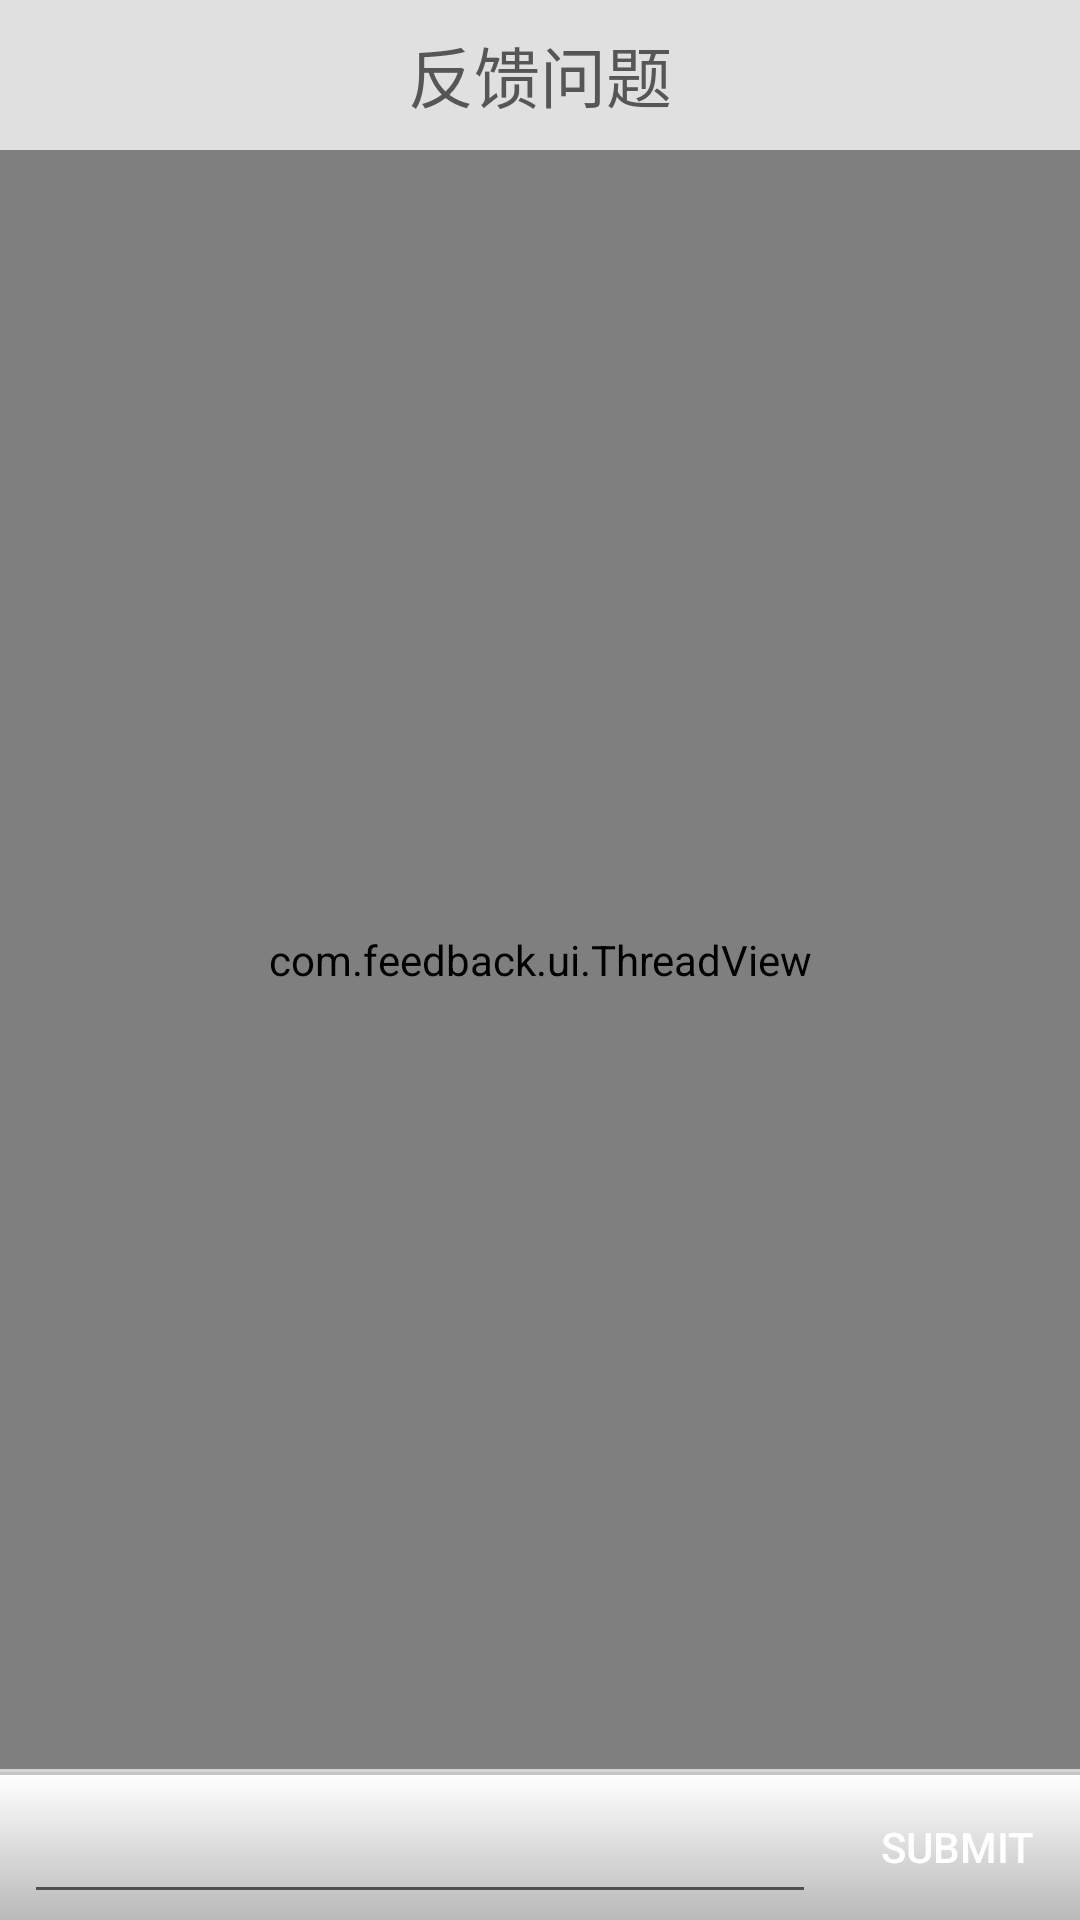

Android layout source for this screen:
<!-- AndroidManifest.xml: fallback theme Theme.MaterialComponents.DayNight.NoActionBar -->
<!-- res/layout/umeng_analyse_feedback_conversation.xml -->
<?xml version="1.0" encoding="utf-8"?>
<LinearLayout xmlns:android="http://schemas.android.com/apk/res/android" xmlns:tabunlock="http://schemas.android.com/apk/res/com.android.tabunlock" android:orientation="vertical" android:background="#e0e0e0" android:layout_width="match_parent" android:layout_height="match_parent">
    <TextView android:textSize="22dp" android:textColor="#565656" android:gravity="center" android:layout_gravity="center" android:id="@+id/umeng_analyse_feedback_conversation_title" android:background="@drawable/umeng_analyse_feedback_bar_bg" android:layout_width="match_parent" android:layout_height="50dp" android:text="反馈问题"/>
    <com.feedback.ui.ThreadView android:layout_gravity="top" android:id="@android:id/list" android:background="#efefef" android:layout_width="match_parent" android:layout_height="wrap_content" android:cacheColorHint="#eeeeee" android:divider="#efefef" android:layout_weight="1"/>
    <View android:background="#d5d5d5" android:layout_width="match_parent" android:layout_height="1dp"/>
    <View android:background="#c6c6c6" android:layout_width="match_parent" android:layout_height="1dp"/>
    <RelativeLayout android:gravity="center_vertical" android:layout_gravity="bottom" android:orientation="horizontal" android:id="@+id/umeng_analyse_bottom_sub" android:background="@drawable/umeng_analyse_bottom_banner" android:paddingTop="5dp" android:paddingBottom="2dp" android:layout_width="match_parent" android:layout_height="wrap_content">
        <EditText android:id="@+id/umeng_analyse_editTxtFb" android:layout_width="match_parent" android:layout_height="wrap_content" android:layout_marginLeft="8dp" android:maxLines="2" android:layout_weight="1" android:layout_toLeftOf="@+id/umeng_analyse_btnSendFb" android:layout_alignParentLeft="true"/>
        <Button android:textColor="#ffffff" android:id="@+id/umeng_analyse_btnSendFb" android:background="@drawable/umeng_analyse_submit_selector" android:layout_width="70dp" android:layout_height="40dp" android:layout_marginLeft="12dp" android:layout_marginRight="6dp" android:text="Submit" android:layout_alignParentRight="true" android:layout_centerVertical="true"/>
    </RelativeLayout>
</LinearLayout>
<!-- resources referenced by this layout -->
<resources>
  <!-- drawable umeng_analyse_bottom_banner (drawable) -->
  <?xml version="1.0" encoding="utf-8"?>
  <shape xmlns:android="http://schemas.android.com/apk/res/android" android:shape="rectangle">
      <gradient android:startColor="#b9b9b9" android:endColor="#ffffff" android:angle="90" android:type="linear"/>
  </shape>
  <!-- drawable umeng_analyse_submit_selector (drawable) -->
  <?xml version="1.0" encoding="utf-8"?>
  <selector xmlns:android="http://schemas.android.com/apk/res/android">
      <item android:state_pressed="true" android:drawable="@drawable/umeng_analyse_gradient_orange"/>
      <item android:state_pressed="false" android:drawable="@drawable/umeng_analyse_gradient_green"/>
  </selector>
</resources>
